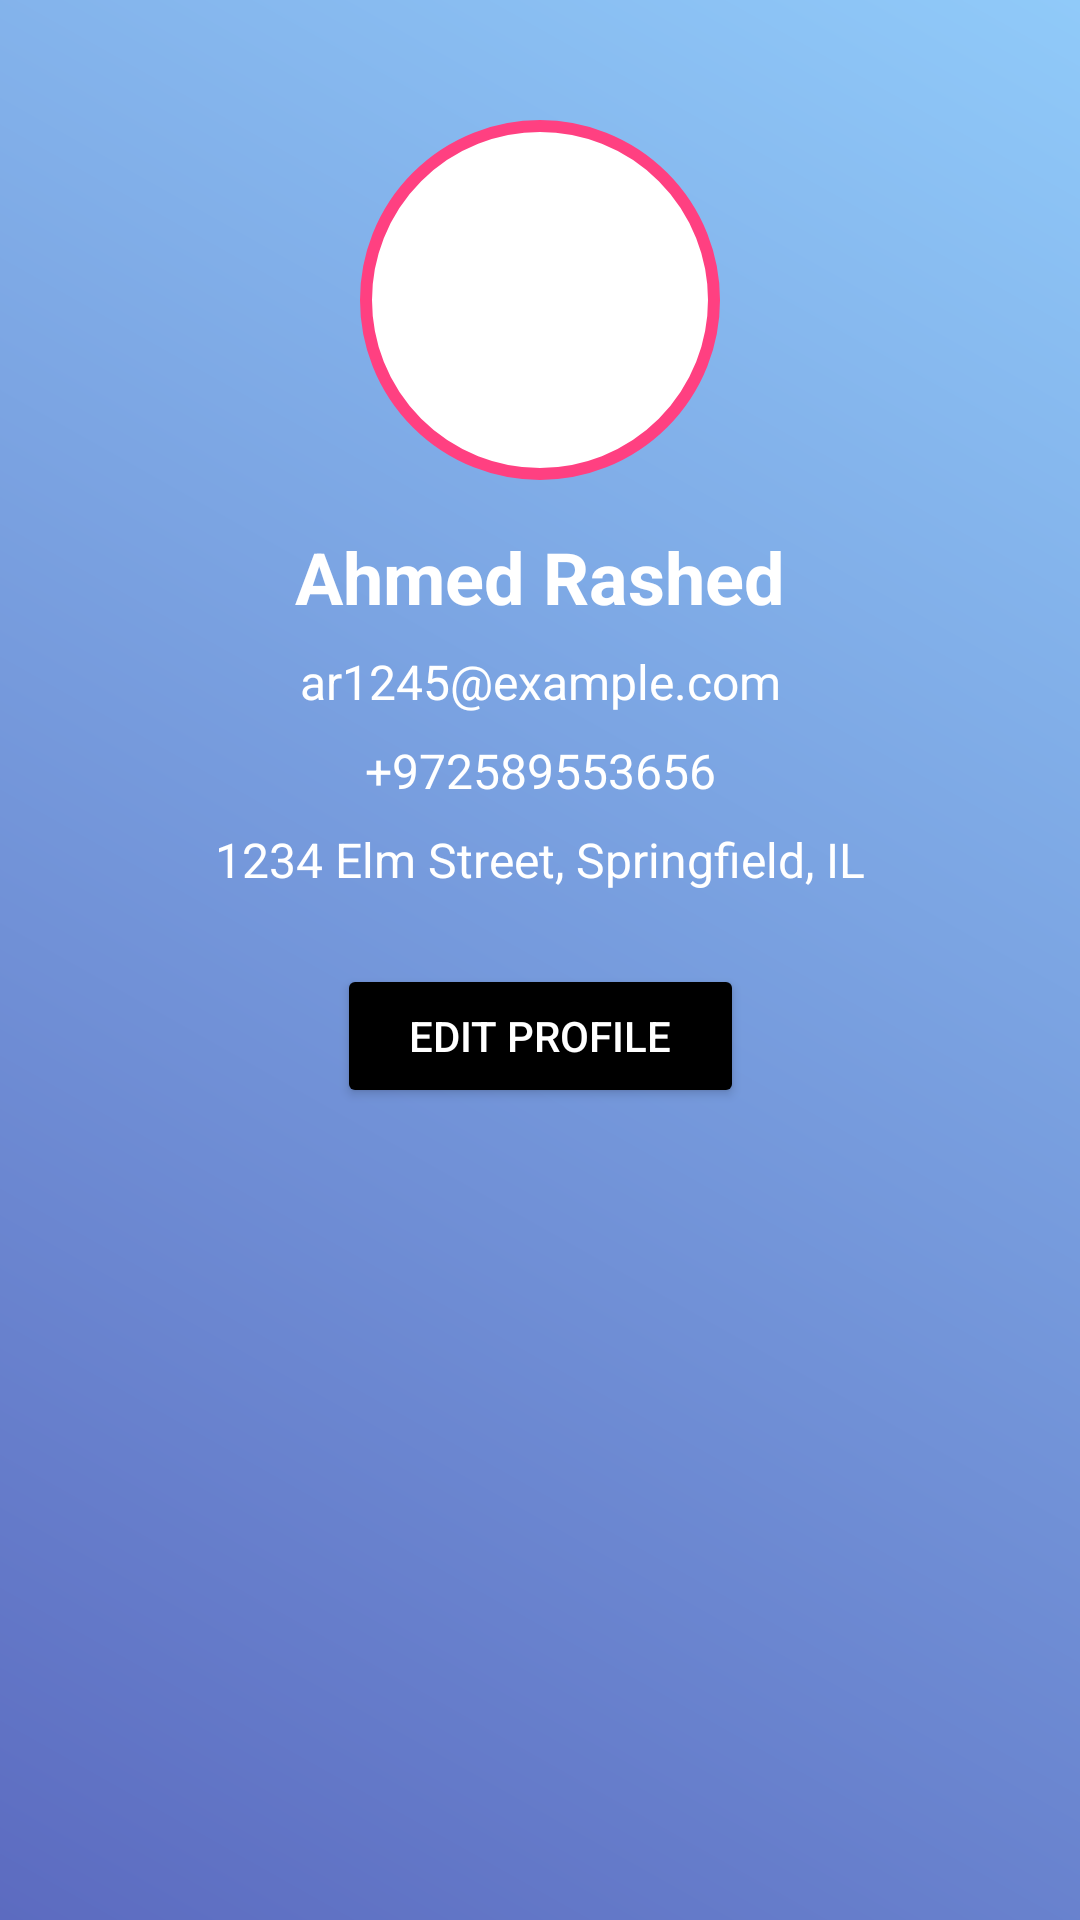

Layout XML and referenced resources for this Android screen:
<!-- AndroidManifest.xml: application theme Theme.Jobly -->
<!-- res/layout/activity_profile.xml -->
<?xml version="1.0" encoding="utf-8"?>
<androidx.constraintlayout.widget.ConstraintLayout xmlns:android="http://schemas.android.com/apk/res/android"
    xmlns:app="http://schemas.android.com/apk/res-auto"
    xmlns:tools="http://schemas.android.com/tools"
    android:layout_width="match_parent"
    android:layout_height="match_parent"
    tools:context=".ProfileActivity"
    android:background="@drawable/login_background">

    
    <ImageView
        android:id="@+id/profileImage"
        android:layout_width="120dp"
        android:layout_height="120dp"
        android:layout_marginTop="40dp"
        android:src="@drawable/sample_profile_image"
        android:contentDescription="Profile Picture"
        android:layout_centerHorizontal="true"
        android:scaleType="centerCrop"
        android:layout_gravity="center"
        android:layout_marginStart="16dp"
        android:layout_marginEnd="16dp"
        android:layout_alignParentTop="true"
        android:background="@drawable/circular_border"
        app:layout_constraintTop_toTopOf="parent"
        app:layout_constraintStart_toStartOf="parent"
        app:layout_constraintEnd_toEndOf="parent" />

    
    <TextView
        android:id="@+id/profileName"
        android:layout_width="wrap_content"
        android:layout_height="wrap_content"
        android:text="Ahmed Rashed"
        android:textSize="24sp"
        android:textStyle="bold"
        android:textColor="@color/white"
        android:layout_marginTop="16dp"
        app:layout_constraintTop_toBottomOf="@+id/profileImage"
        app:layout_constraintStart_toStartOf="parent"
        app:layout_constraintEnd_toEndOf="parent" />

    
    <TextView
        android:id="@+id/emailText"
        android:layout_width="wrap_content"
        android:layout_height="wrap_content"
        android:text="ar1245@example.com"
        android:textSize="16sp"
        android:textColor="@color/white"
        android:layout_marginTop="8dp"
        app:layout_constraintTop_toBottomOf="@+id/profileName"
        app:layout_constraintStart_toStartOf="parent"
        app:layout_constraintEnd_toEndOf="parent" />

    
    <TextView
        android:id="@+id/phoneText"
        android:layout_width="wrap_content"
        android:layout_height="wrap_content"
        android:text="+972589553656"
        android:textSize="16sp"
        android:textColor="@color/white"
        android:layout_marginTop="8dp"
        app:layout_constraintTop_toBottomOf="@+id/emailText"
        app:layout_constraintStart_toStartOf="parent"
        app:layout_constraintEnd_toEndOf="parent" />

    
    <TextView
        android:id="@+id/addressText"
        android:layout_width="wrap_content"
        android:layout_height="wrap_content"
        android:text="1234 Elm Street, Springfield, IL"
        android:textSize="16sp"
        android:textColor="@color/white"
        android:layout_marginTop="8dp"
        app:layout_constraintTop_toBottomOf="@+id/phoneText"
        app:layout_constraintStart_toStartOf="parent"
        app:layout_constraintEnd_toEndOf="parent" />

    
    <Button
        android:id="@+id/editProfileButton"
        android:layout_width="wrap_content"
        android:layout_height="wrap_content"
        android:text="Edit Profile"
        android:textColor="#FFFFFF"
        android:backgroundTint="@color/button_color"
        android:layout_marginTop="24dp"
        app:layout_constraintTop_toBottomOf="@+id/addressText"
        app:layout_constraintStart_toStartOf="parent"
        app:layout_constraintEnd_toEndOf="parent"
        android:cornerRadius="30dp"
        android:paddingHorizontal="24dp"
        android:paddingVertical="12dp" />

</androidx.constraintlayout.widget.ConstraintLayout>
<!-- resources referenced by this layout -->
<resources>
  <color name="button_color">#000</color>
  <color name="white">#FFFFFFFF</color>
  <!-- drawable circular_border (drawable) -->
  <shape xmlns:android="http://schemas.android.com/apk/res/android">
      <solid android:color="#FFFFFF"/>
      <corners android:radius="60dp"/>
      <stroke android:color="#FF4081" android:width="4dp"/>
  </shape>
  <!-- drawable login_background (drawable) -->
  <?xml version="1.0" encoding="utf-8"?>
  <layer-list xmlns:android="http://schemas.android.com/apk/res/android">
      <item>
          <shape android:shape="rectangle">
              <gradient
                  android:startColor="#5C6BC0"
                  android:endColor="#90CAF9"
                  android:angle="45"/>
          </shape>
      </item>
  </layer-list>
  <style name="Theme.Jobly" parent="Base.Theme.Jobly" />
  <style name="Base.Theme.Jobly" parent="Theme.Material3.DayNight.NoActionBar">
          
          
      </style>
</resources>
